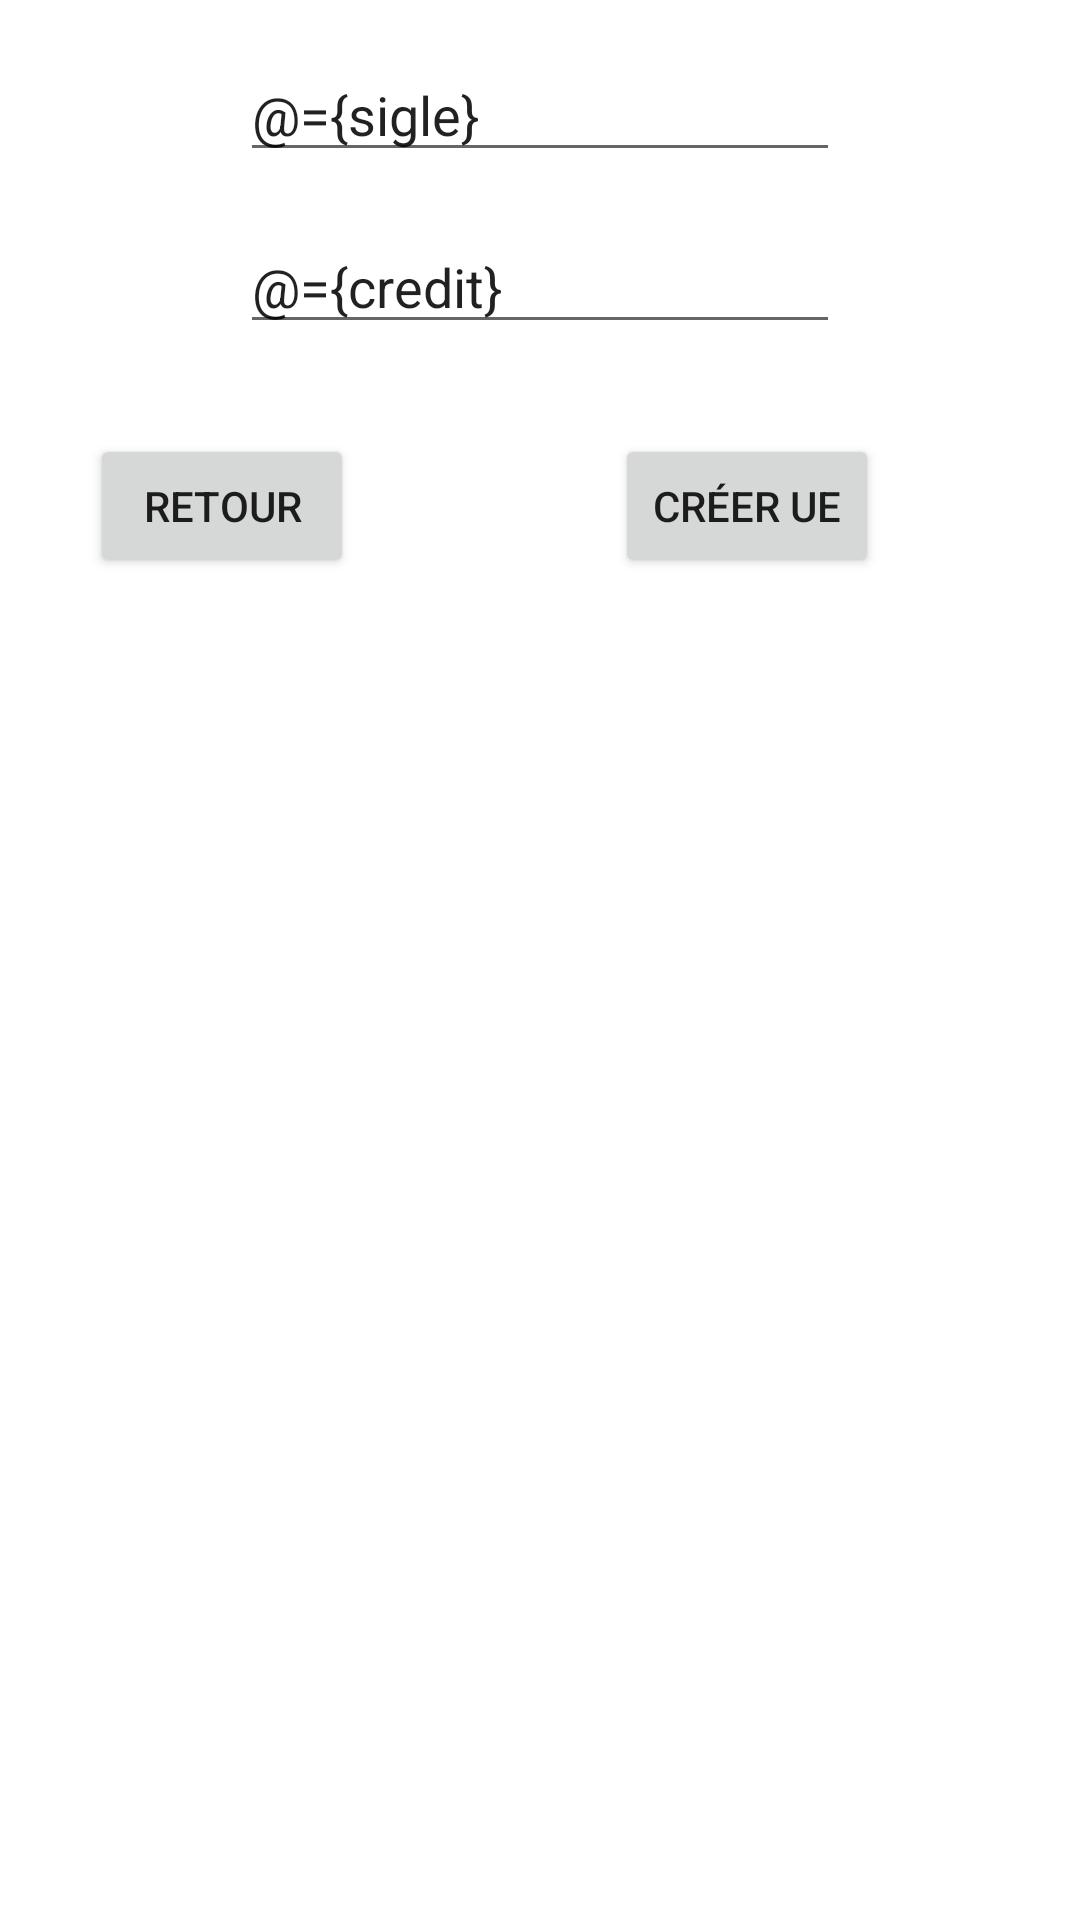

Android layout source for this screen:
<!-- AndroidManifest.xml: application theme Theme.ProjetIF26 -->
<!-- res/layout/dialog_new_ue.xml -->
<?xml version="1.0" encoding="utf-8"?>
<layout xmlns:android="http://schemas.android.com/apk/res/android"
    xmlns:app="http://schemas.android.com/apk/res-auto"
    xmlns:tools="http://schemas.android.com/tools">

    <data>
        <variable
            name="dialogNewUE"
            type="fr.utt.if26.romain_dereux.ui.DialogNewUE" />
        <variable
            name="sigle"
            type="String" />
        <variable
            name="credit"
            type="String" />
    </data>

    <androidx.constraintlayout.widget.ConstraintLayout
        android:layout_width="match_parent"
        android:layout_height="match_parent">

        <EditText
            android:id="@+id/d_nue_et_sigle"
            android:layout_width="200dp"
            android:layout_height="wrap_content"
            android:layout_margin="@dimen/big_padding"
            android:layout_marginStart="16dp"
            android:layout_marginLeft="16dp"
            android:layout_marginTop="50dp"
            android:layout_marginEnd="16dp"
            android:layout_marginRight="16dp"
            android:inputType="textPersonName"
            android:hint="Sigle..."
            android:text="@={sigle}"
            app:layout_constraintEnd_toEndOf="parent"
            app:layout_constraintStart_toStartOf="parent"
            app:layout_constraintTop_toTopOf="parent"
            tools:ignore="MissingConstraints" />

        <EditText
            android:id="@+id/d_nue_et_credit"
            android:layout_width="200dp"
            android:layout_height="wrap_content"
            android:layout_margin="@dimen/big_padding"
            android:layout_marginStart="16dp"
            android:layout_marginLeft="16dp"
            android:layout_marginTop="30dp"
            android:layout_marginEnd="16dp"
            android:layout_marginRight="16dp"
            android:inputType="textPersonName"
            android:hint="Crédit ..."
            android:text="@={credit}"
            app:layout_constraintEnd_toEndOf="parent"
            app:layout_constraintStart_toStartOf="parent"
            app:layout_constraintTop_toBottomOf="@+id/d_nue_et_sigle"
            tools:ignore="MissingConstraints" />

        <Button
            android:id="@+id/d_nue_bt_create"
            android:layout_width="wrap_content"
            android:layout_height="wrap_content"
            android:layout_marginStart="50dp"
            android:layout_marginLeft="50dp"
            android:layout_marginTop="30dp"
            android:layout_marginEnd="30dp"
            android:layout_marginRight="30dp"
            android:text="Créer Ue"
            app:layout_constraintEnd_toEndOf="parent"
            app:layout_constraintStart_toEndOf="@+id/d_nue_bt_retour"
            app:layout_constraintTop_toBottomOf="@+id/d_nue_et_credit"
            android:onClick="@{() -> dialogNewUE.createUE()}"/>

        <Button
            android:id="@+id/d_nue_bt_retour"
            android:layout_width="wrap_content"
            android:layout_height="wrap_content"
            android:layout_marginStart="30dp"
            android:layout_marginLeft="30dp"
            android:layout_marginTop="30dp"
            android:text="Retour"
            app:layout_constraintStart_toStartOf="parent"
            app:layout_constraintTop_toBottomOf="@+id/d_nue_et_credit"
            android:onClick="@{() -> dialogNewUE.cancelCreationUE()}"/>
    </androidx.constraintlayout.widget.ConstraintLayout>
</layout>
<!-- resources referenced by this layout -->
<resources>
  <dimen name="big_padding">16dp</dimen>
  <style name="Theme.ProjetIF26" parent="Theme.MaterialComponents.DayNight.DarkActionBar">
          
          <item name="colorPrimary">@color/purple_500</item>
          <item name="colorPrimaryVariant">@color/purple_700</item>
          <item name="colorOnPrimary">@color/white</item>
          
          <item name="colorSecondary">@color/teal_200</item>
          <item name="colorSecondaryVariant">@color/teal_700</item>
          <item name="colorOnSecondary">@color/black</item>
          
          <item name="android:statusBarColor" tools:targetApi="l">?attr/colorPrimaryVariant</item>
          
      </style>
  <color name="white">#FFFFFFFF</color>
  <color name="black">#FF000000</color>
  <!-- not gathered from this repository: default colours our renderer supplied (Android Studio template values) -->
  <color name="purple_500">#FF6200EE</color>
  <color name="purple_700">#FF3700B3</color>
  <color name="teal_200">#FF03DAC5</color>
  <color name="teal_700">#FF018786</color>
</resources>
